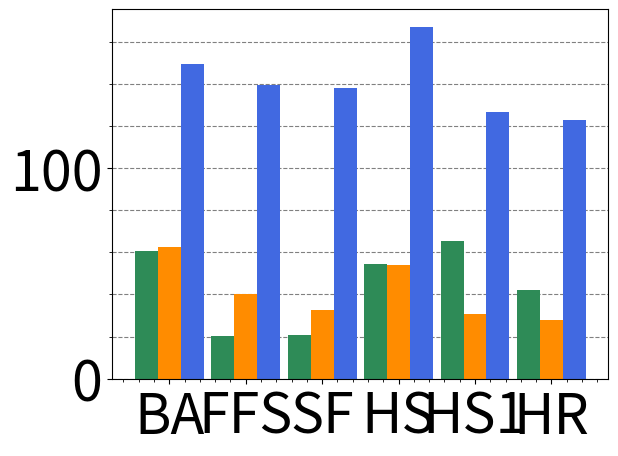
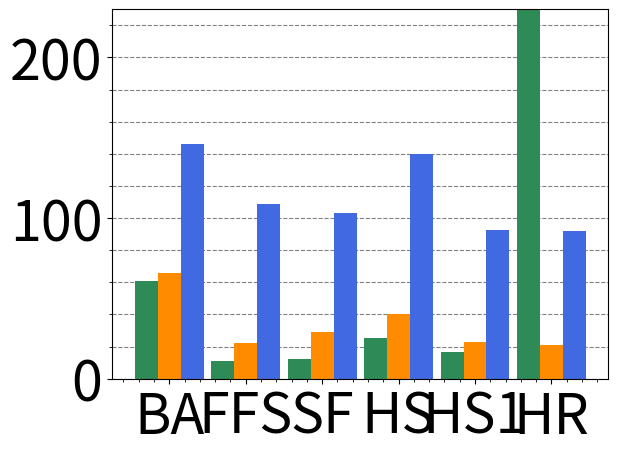
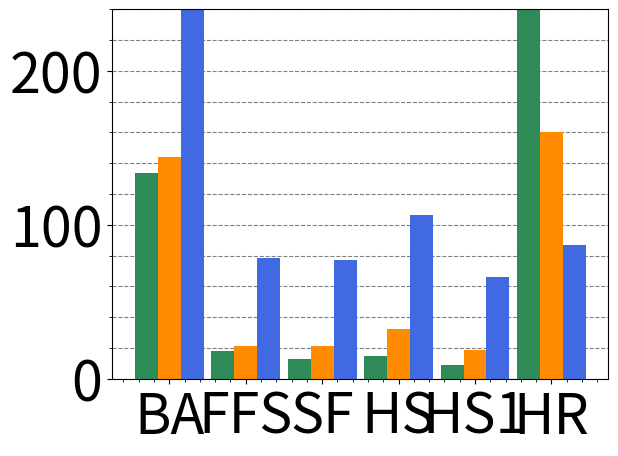
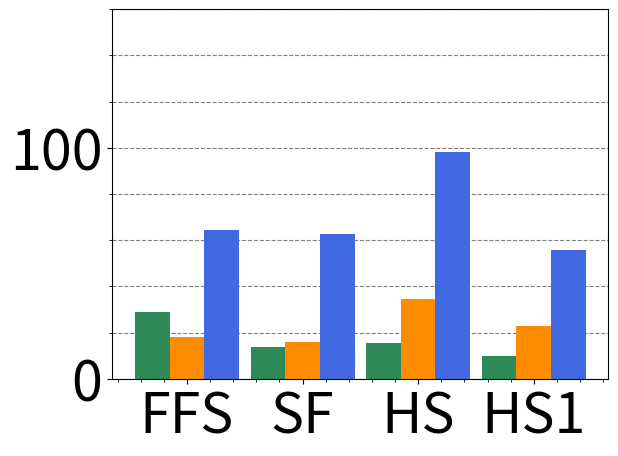

These charts were generated, in order, by the following Python code:
labels = ['BA','FFS','SF','HS','HS1','HR']
labels3 = ['FFS','SF','HS','HS1']
f1k0 = [62.6976,39.7566+0.467872,32.0781+3.241e-06+0.499143,51.3738+2.54579+0.176441,27.6832+2.94072+0.184241,26.3921+1.18727+0.199457]
f1k4 = [65.9625,21.7993+0.429102,27.5619+5.3e-08+1.64251,36.6696+3.68778+0.18025,18.8836+3.52902+0.180869,18.2954+2.63494+0.180422]
f1k16 = [143.887,20.1827+0.875461,19.1157+5.9e-08+2.0685,26.2532+5.83729+0.180028,12.4882+5.81776+0.178946,12.0187+148.088+0.249398]
f1k64 = [16.6402+1.35281,13.8718+6.3e-08+1.8608,21.2315+13.1568+0.202564,9.23871+13.26+0.180162]

f0k0 = [60.7028,19.537+0.5323,19.4191+0.547511+0.680663,51.434+2.72578+0.154143,62.7155+2.37147+0.154233,41.1559+0.970904+0.155844]
f0k4 = [60.8622,10.8384+0.531336,10.8367+0.54578+0.677166,20.3981+4.68379+0.155223,12.5192+4.129+0.154002,10.6888+370.455+0.154703]
f0k16 = [133.781,8.48205+9.57418,8.57563+3.49143+0.788893,12.2355+2.58502+0.155701,5.55525+3.49226+0.155979,6.9789+10000]
f0k64 = [8.49029+20.5798,8.58769+4.18862+0.791939,12.2531+3.26113+0.15435,5.55016+4.15911+0.154071]

f2k0 = [149.218,139.347+0.040417,137.782+0.00411719+0.0349779,165.327+1.65234+0.0348747,124.933+1.71145+0.0386926,122.571+0.162193+0.0387313]
f2k4 = [145.958,108.607+0.0407475,103.05+0.00403517+0.0347463,137.369+2.67559+0.0396275,89.9849+2.67541+0.0385319,89.7505+2.08305+0.0392187]
f2k16 = [370.296,78.5144+0.038711,77.1456+0.00405037+0.0351513,102.305+3.687+0.039468,61.4603+4.42872+0.0391674,59.7461+27.2521+0.0412062]
f2k64 = [63.7212+0.560091,62.2292+0.50036+0.0349359,89.1875+8.83776+0.0388849,47.5859+8.2909+0.0391701]

import numpy as np
import matplotlib.pyplot as plt

plt.rcParams.update({'font.size': 40})


#k0
width = 0.3
ind = np.arange(len(f0k0))
fig, ax = plt.subplots()
rects1 = ax.bar(ind, f0k0, width, color = 'seagreen')
rects2 = ax.bar(ind + width, f1k0, width, color = 'darkorange')
rects2 = ax.bar(ind + 2*width, f2k0, width, color = 'royalblue')
ax.set_axisbelow(True)
plt.minorticks_on()
ax.tick_params(axis='x',which='minor',bottom='off')
ax.yaxis.grid(True, which='major', color='gray', linestyle='dashed')
ax.yaxis.grid(True, which='minor', color='gray', linestyle='dashed')
ax.set_xticks(ind + width)
ax.set_xticklabels(labels)
plt.show()

#k4
fig, ax = plt.subplots()
rects1 = ax.bar(ind, f0k4, width, color = 'seagreen')
rects2 = ax.bar(ind + width, f1k4, width, color = 'darkorange')
rects2 = ax.bar(ind + 2*width, f2k4, width, color = 'royalblue')
ax.set_axisbelow(True)
plt.minorticks_on()
ax.tick_params(axis='x',which='minor',bottom='off')
ax.yaxis.grid(True, which='major', color='gray', linestyle='dashed')
ax.yaxis.grid(True, which='minor', color='gray', linestyle='dashed')
ax.set_xticks(ind + width)
ax.set_xticklabels(labels)
ax.set_ylim((0, 230)) 
plt.show()

#k16
fig, ax = plt.subplots()
rects1 = ax.bar(ind, f0k16, width, color = 'seagreen')
rects2 = ax.bar(ind + width, f1k16, width, color = 'darkorange')
rects2 = ax.bar(ind + 2*width, f2k16, width, color = 'royalblue')
ax.set_axisbelow(True)
plt.minorticks_on()
ax.tick_params(axis='x',which='minor',bottom='off')
ax.yaxis.grid(True, which='major', color='gray', linestyle='dashed')
ax.yaxis.grid(True, which='minor', color='gray', linestyle='dashed')
ax.set_xticks(ind + width)
ax.set_xticklabels(labels)
ax.set_ylim((0, 240)) 
plt.show()

#k64
ind = np.arange(len(f0k64))
fig, ax = plt.subplots()
rects1 = ax.bar(ind, f0k64, width, color = 'seagreen')
rects2 = ax.bar(ind + width, f1k64, width, color = 'darkorange')
rects2 = ax.bar(ind + 2*width, f2k64, width, color = 'royalblue')
ax.set_axisbelow(True)
plt.minorticks_on()
ax.tick_params(axis='x',which='minor',bottom='off')
ax.yaxis.grid(True, which='major', color='gray', linestyle='dashed')
ax.yaxis.grid(True, which='minor', color='gray', linestyle='dashed')
ax.set_xticks(ind + width)
ax.set_xticklabels(labels3)
ax.set_ylim((0, 160)) 
plt.show()
